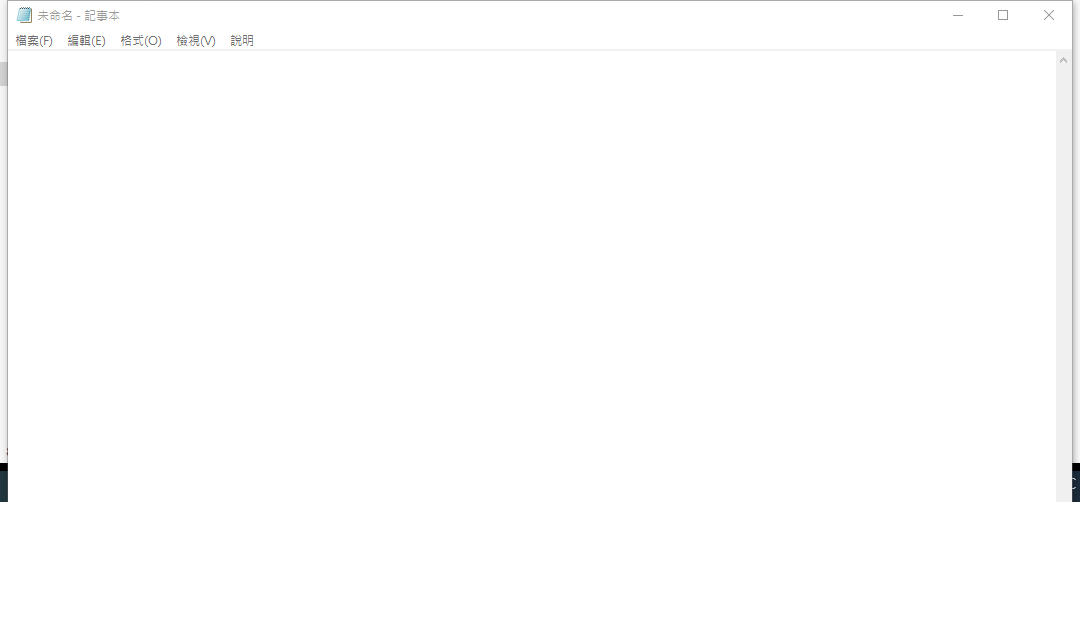
Workflow: Main

Step 1: Use Application: 未命名 - 記事本 on the element in window '未命名 - 記事本' (notepad.exe)

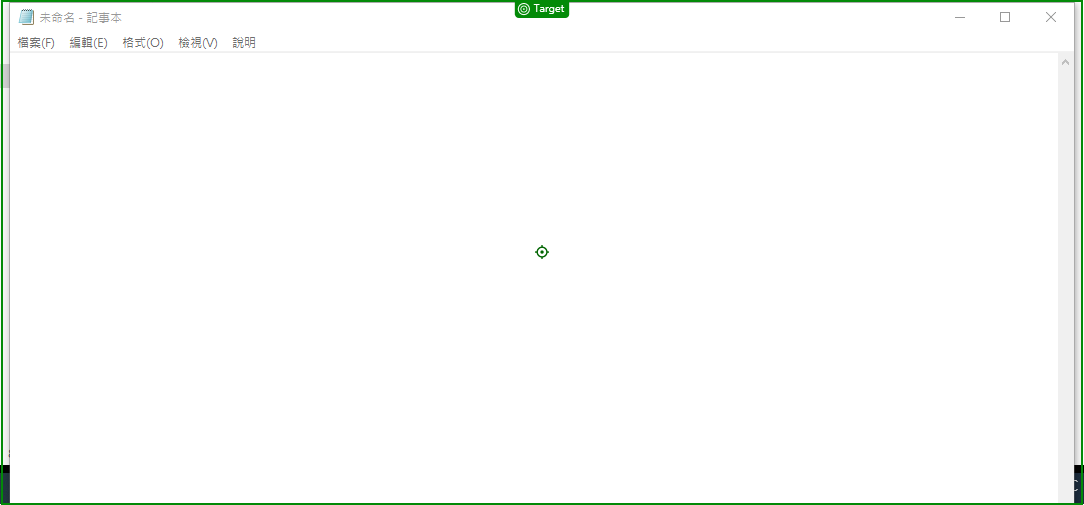
Step 2: click on '未命名 - 記事本'

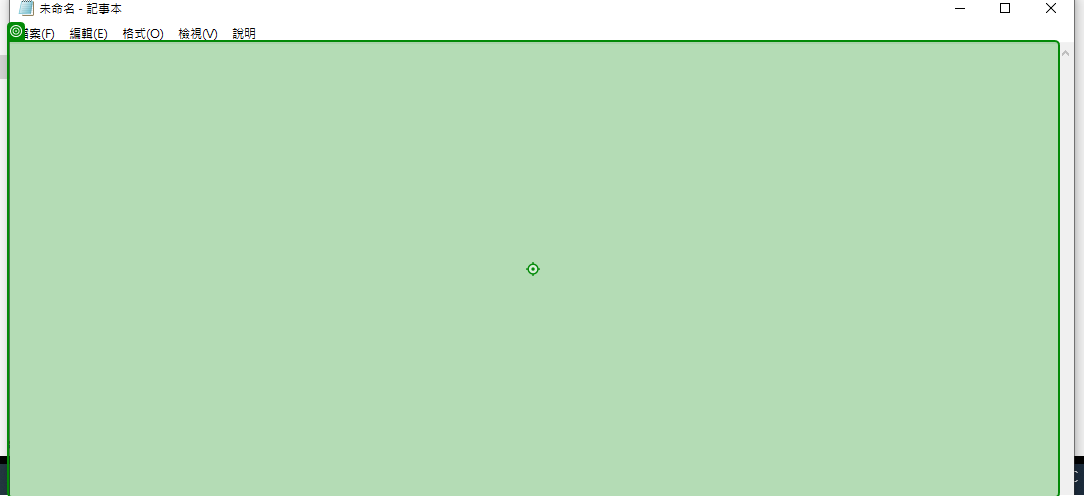
Step 3: type "%[k(shift)]" into 'editable text 文字編輯器'

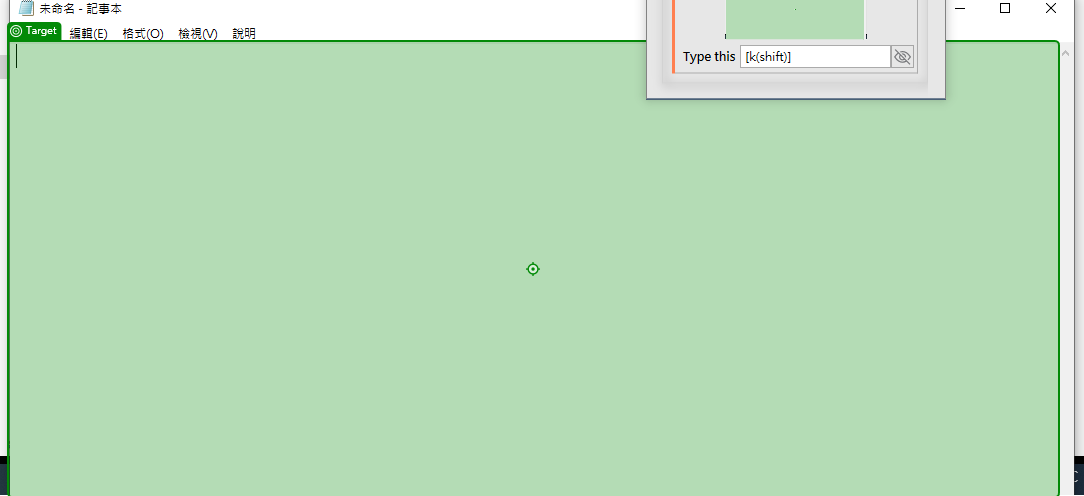
Step 4: type "Hello World" into 'editable text 文字編輯器'

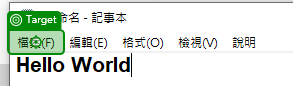
Step 5: click on '檔案(F)'

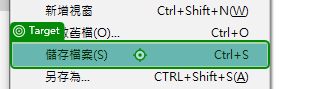
Step 6: click on '儲存檔案(S) Ctrl+S'

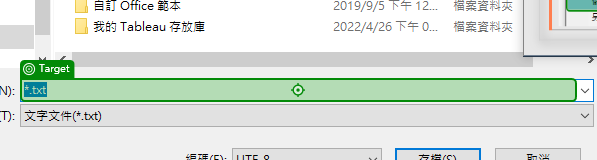
Step 7: type "[Environment.CurrentDirectory + "\Hello World"]" into '*.txt'

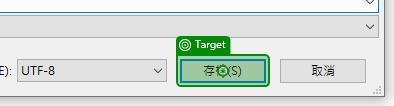
Step 8: click on 'unchecked'